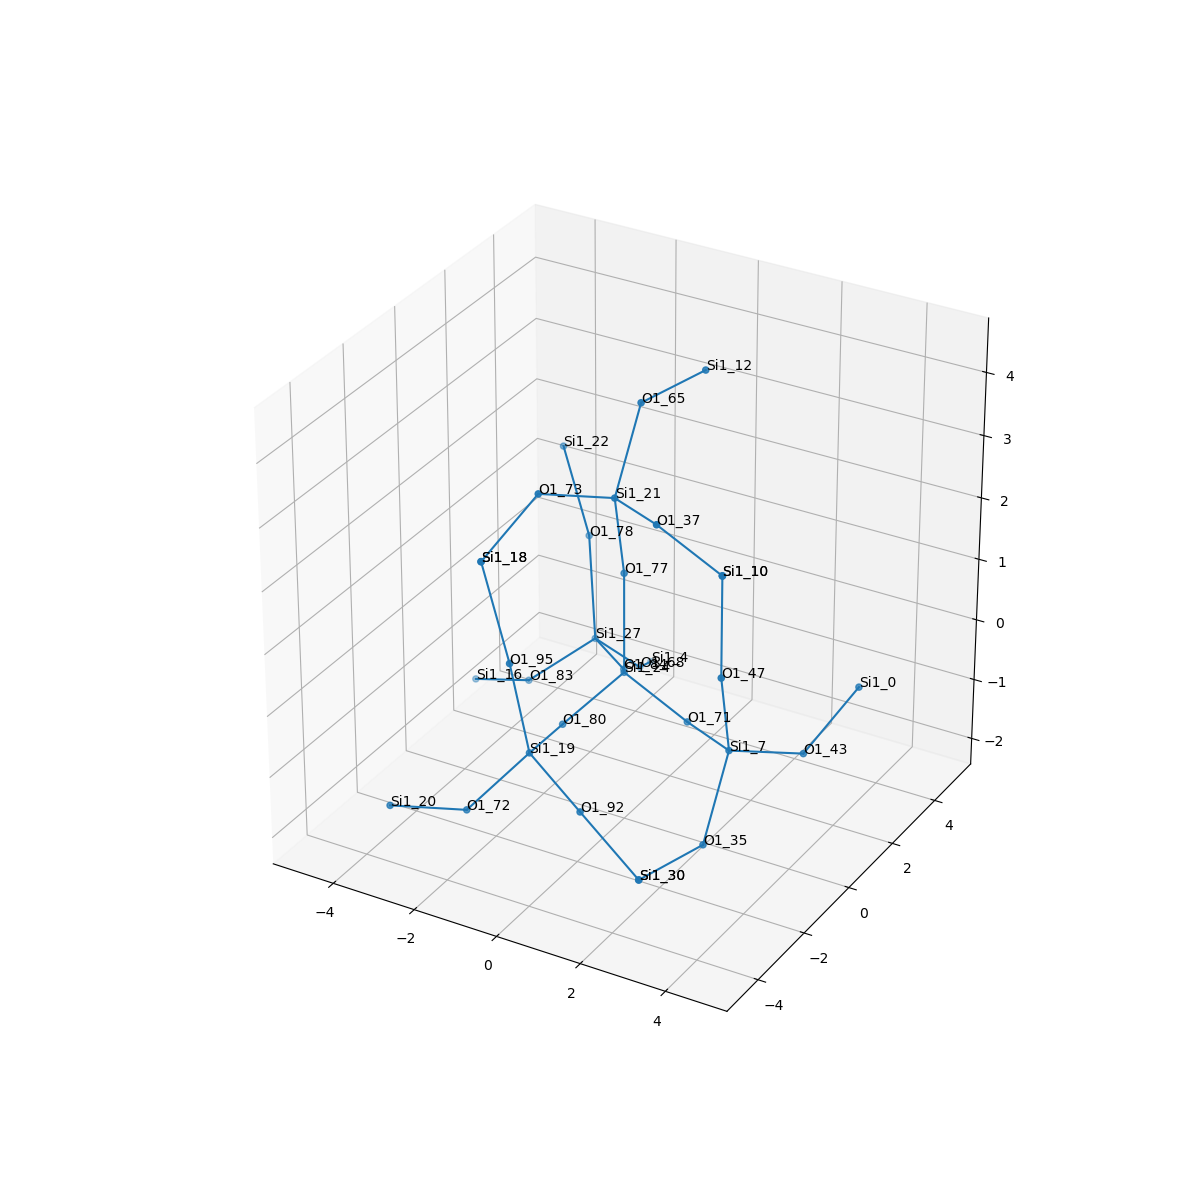

The table this chart was drawn from, first rows:
, neighbor_num, isite, atom, x, y, z, front_index
0, 0, 24, Si1, 0.0, 0.0, 0.0, 
1, 1, 77, O1, 0.0, 0.0, 1.61, 0.0
2, 1, 84, O1, -0.7591, 1.309, -0.5469, 0.0
3, 1, 80, O1, -0.734, -1.325, -0.5455, 0.0
4, 1, 71, O1, 1.529, 0.0, -0.5079, 0.0
5, 2, 21, Si1, 0.1716, -0.6882, 3.056, 1.0
6, 2, 27, Si1, -2.031, 2.293, -0.6142, 2.0
7, 2, 19, Si1, -0.5928, -2.927, -0.4235, 3.0
8, 2, 7, Si1, 2.944, -0.763, -0.4198, 4.0
9, 3, 37, O1, 1.587, -1.451, 3.144, 5.0
10, 3, 65, O1, 0.1355, 0.4672, 4.18, 5.0
11, 3, 73, O1, -1.006, -1.772, 3.246, 5.0
12, 3, 83, O1, -3.27, 1.537, -1.312, 6.0
13, 3, 78, O1, -2.443, 2.757, 0.8711, 6.0
14, 3, 68, O1, -1.665, 3.605, -1.474, 6.0
15, 3, 72, O1, -1.716, -3.63, -1.344, 7.0
16, 3, 92, O1, 0.8736, -3.366, -0.9245, 7.0
17, 3, 95, O1, -0.7959, -3.339, 1.122, 7.0
18, 3, 47, O1, 3.115, -1.451, 1.026, 8.0
19, 3, 43, O1, 4.121, 0.3211, -0.6098, 8.0
20, 3, 35, O1, 2.98, -1.918, -1.544, 8.0
21, 4, 10, Si1, 3.115, -1.451, 2.636, 9.0
22, 4, 12, Si1, 0.8585, 1.895, 4.387, 10.0
23, 4, 18, Si1, -1.615, -3.055, 2.481, 11.0
24, 4, 16, Si1, -4.808, 1.831, -1.698, 12.0
25, 4, 22, Si1, -3.443, 3.391, 1.963, 13.0
26, 4, 4, Si1, -2.198, 5.04, -1.974, 14.0
27, 4, 20, Si1, -2.98, -4.616, -1.18, 15.0
28, 4, 30, Si1, 2.257, -3.347, -1.751, 16.0
29, 4, 18, Si1, -1.615, -3.055, 2.481, 17.0
30, 4, 10, Si1, 3.115, -1.451, 2.636, 18.0
31, 4, 0, Si1, 4.731, 1.604, 0.1552, 19.0
32, 4, 30, Si1, 2.257, -3.347, -1.751, 20.0
